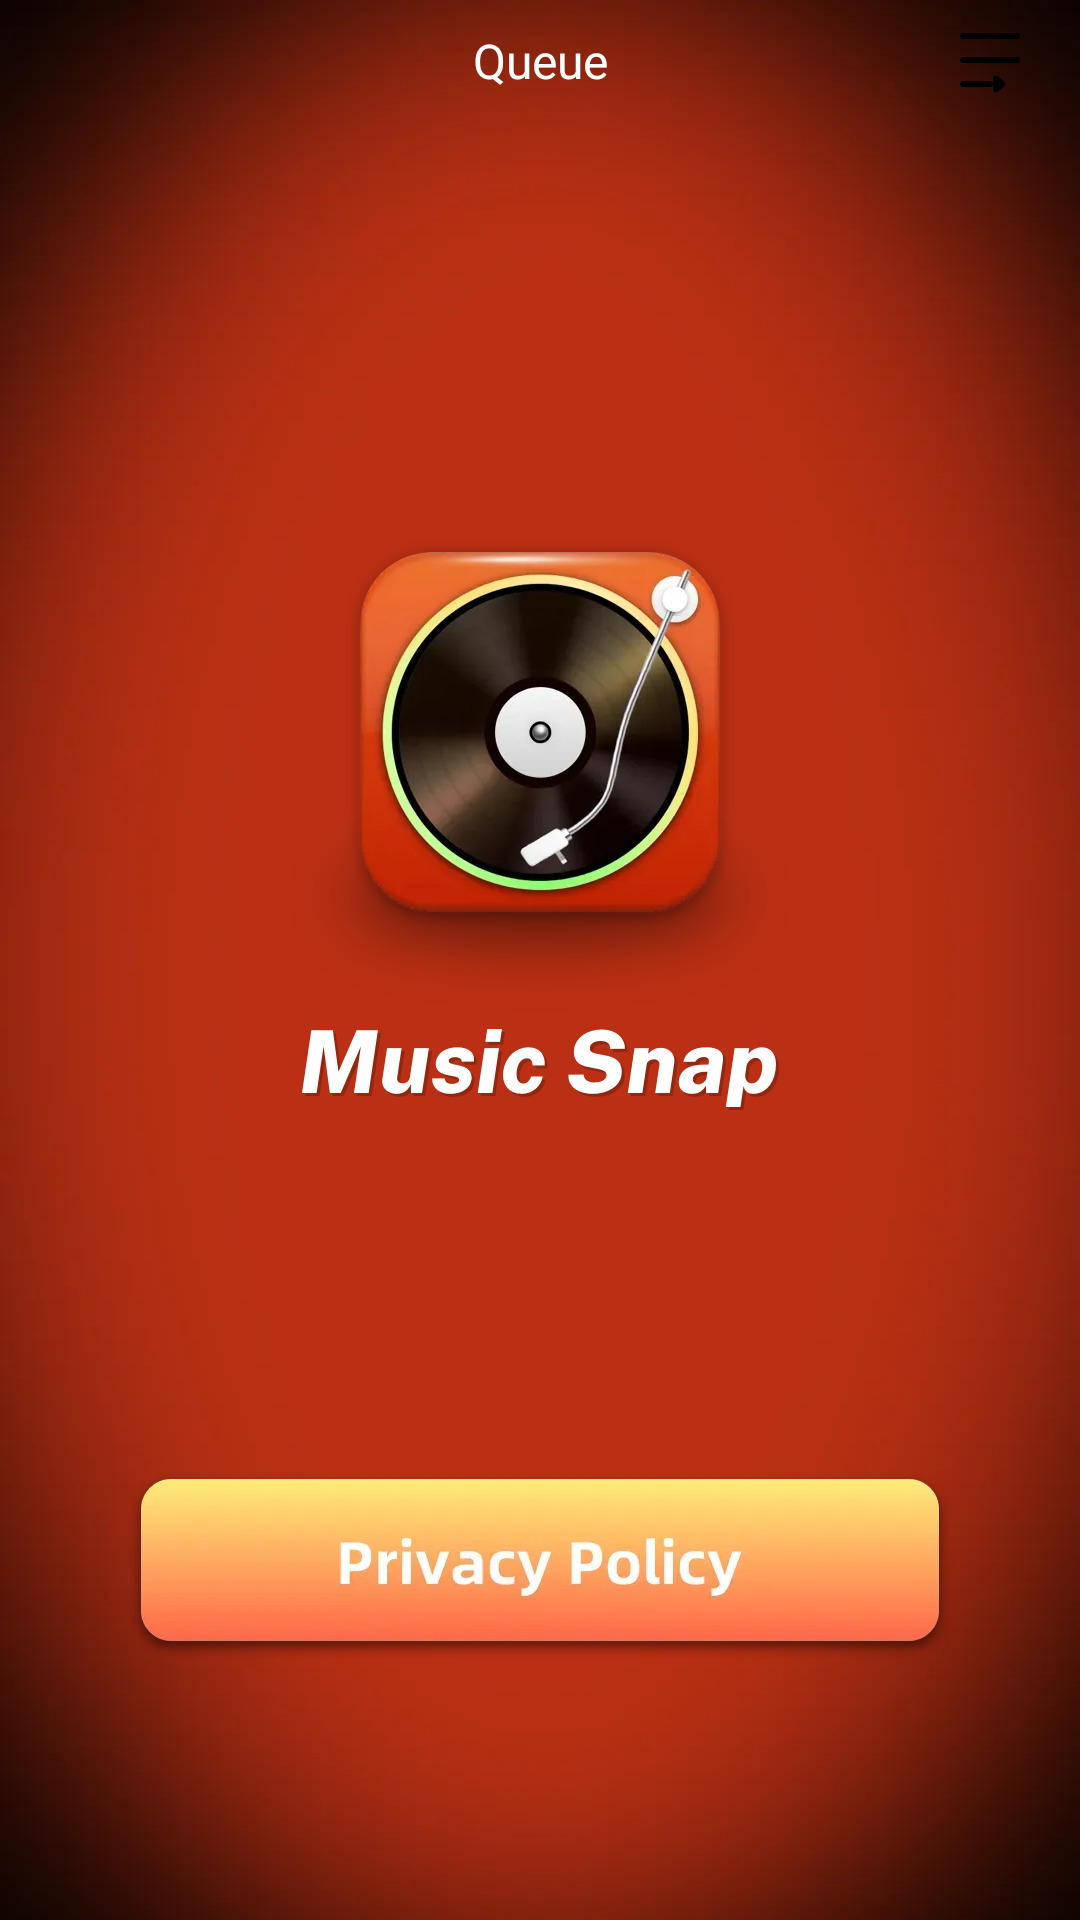

Reconstruct the res/layout file that produces this screen, plus the resources it refers to.
<!-- AndroidManifest.xml: application theme AppTheme -->
<!-- res/layout/activity_abouts.xml -->
<?xml version="1.0" encoding="utf-8"?>
<androidx.constraintlayout.widget.ConstraintLayout xmlns:android="http://schemas.android.com/apk/res/android"
    android:layout_width="match_parent"
    android:layout_height="match_parent"
    android:background="@mipmap/about_bg"
    android:fitsSystemWindows="true"
    xmlns:app="http://schemas.android.com/apk/res-auto"
    android:orientation="vertical"
>
    <include
        android:id="@+id/titles"
        layout="@layout/include_titles"
        />

   <ImageView
       app:layout_constraintTop_toBottomOf="@id/titles"
       android:layout_marginTop="140dp"
       app:layout_constraintStart_toStartOf="parent"
       app:layout_constraintEnd_toEndOf="parent"
       android:id="@+id/ivgs"
       android:background="@mipmap/about_logo"
       android:layout_width="wrap_content"
       android:layout_height="wrap_content"/>

    <ImageView
        app:layout_constraintTop_toBottomOf="@id/ivgs"
        app:layout_constraintStart_toStartOf="parent"
        app:layout_constraintEnd_toEndOf="parent"
        android:id="@+id/title"
        android:background="@mipmap/about_title"
        android:layout_width="wrap_content"
        android:layout_height="wrap_content"/>

    <ImageView
        android:layout_marginTop="121dp"
        app:layout_constraintTop_toBottomOf="@id/title"
        app:layout_constraintStart_toStartOf="parent"
        app:layout_constraintEnd_toEndOf="parent"
        android:id="@+id/pp"
        android:background="@mipmap/pp"
        android:layout_width="wrap_content"
        android:layout_height="wrap_content"/>

</androidx.constraintlayout.widget.ConstraintLayout>
<!-- res/layout/include_titles.xml (included above) -->
<?xml version="1.0" encoding="utf-8"?>
<androidx.constraintlayout.widget.ConstraintLayout xmlns:android="http://schemas.android.com/apk/res/android"
    xmlns:app="http://schemas.android.com/apk/res-auto"
    android:layout_width="match_parent"
    android:layout_height="wrap_content"
    android:paddingVertical="5dp"
>



        <ImageView
            android:padding="10dp"
            android:id="@+id/close_button"
            android:layout_width="wrap_content"
            android:src="@mipmap/white_back"
            android:layout_height="wrap_content"
            app:layout_constraintBottom_toBottomOf="parent"
            app:layout_constraintStart_toStartOf="parent"
            app:layout_constraintTop_toTopOf="parent"/>

        <TextView
            android:id="@+id/now_playing_text"
            android:layout_width="wrap_content"
            android:layout_height="wrap_content"
            app:layout_constraintBottom_toBottomOf="parent"
            app:layout_constraintEnd_toEndOf="parent"
            app:layout_constraintStart_toStartOf="parent"
            android:textSize="16sp"
            android:textColor="#ffffff"
            app:layout_constraintTop_toTopOf="parent"
            android:text="Queue"

            />

        <ImageView
            android:id="@+id/lists"
            android:layout_width="wrap_content"
            android:layout_height="wrap_content"
            android:layout_marginEnd="15dp"
            android:src="@mipmap/player_lists"
            app:layout_constraintBottom_toBottomOf="parent"
            app:layout_constraintEnd_toEndOf="parent"
            app:layout_constraintTop_toTopOf="parent"/>
        
        
        
        <androidx.constraintlayout.widget.ConstraintLayout
            android:visibility="gone"
            app:layout_constraintTop_toTopOf="parent"
            app:layout_constraintBottom_toBottomOf="parent"
            app:layout_constraintStart_toEndOf="@id/close_button"
            app:layout_constraintEnd_toStartOf="@id/lists"
            android:background="@drawable/search_ten"
            android:id="@+id/search_edit_text2"
            android:layout_width="0dp"
            android:layout_height="44dp"
            android:layout_marginStart="8dp"
            android:layout_marginEnd="8dp"
            app:layout_constraintEnd_toEndOf="parent"
            >
                <TextView
                    android:layout_marginStart="12dp"
                    android:id="@+id/search"
                    app:layout_constraintTop_toTopOf="parent"
                    app:layout_constraintBottom_toBottomOf="parent"
                    android:background="@mipmap/search_btn"
                    app:layout_constraintStart_toStartOf="parent"
                    android:layout_width="wrap_content"
                    android:layout_height="wrap_content"/>
                <TextView
                    app:layout_constraintStart_toEndOf="@id/search"
                    app:layout_constraintTop_toTopOf="parent"
                    app:layout_constraintBottom_toBottomOf="parent"
                    android:id="@+id/search_edit_text"
                    android:layout_width="0dp"
                    android:background="@null"
                    android:layout_height="wrap_content"
                    android:layout_marginStart="8dp"
                    android:layout_marginEnd="8dp"
                    app:layout_constraintEnd_toEndOf="parent"
                    android:hint="Search for a song or artist"
                    android:textColorHint="#9E9E9E"
                    android:imeOptions="actionSearch"
                    android:inputType="text"
                    android:maxLines="1"
                    android:textColor="#000000"
                    android:textSize="16sp"/>
        </androidx.constraintlayout.widget.ConstraintLayout>



</androidx.constraintlayout.widget.ConstraintLayout>
<!-- resources referenced by this layout -->
<resources>
  <!-- drawable search_ten (drawable) -->
  <?xml version="1.0" encoding="utf-8"?>
  <shape xmlns:android="http://schemas.android.com/apk/res/android">
      <solid android:color="#E0E0E0"/>
      <corners android:radius="10dp"/>
  </shape>
  <!-- mipmap about_bg: webp bitmap (mipmap-xxhdpi, 13918 bytes) -->
  <!-- mipmap about_logo: webp bitmap (mipmap-xxhdpi, 23100 bytes) -->
  <!-- mipmap about_title: webp bitmap (mipmap-xxhdpi, 13370 bytes) -->
  <!-- mipmap player_lists: webp bitmap (mipmap-xxhdpi, 888 bytes) -->
  <!-- mipmap pp: webp bitmap (mipmap-xxhdpi, 7150 bytes) -->
  <!-- mipmap search_btn: webp bitmap (mipmap-xxhdpi, 1312 bytes) -->
  <style name="AppTheme" parent="Theme.AppCompat.DayNight.DarkActionBar">
          <item name="windowNoTitle">true</item>
          <item name="windowActionBar">false</item>
          <item name="android:navigationBarColor">#00000000</item>
          
      </style>
</resources>
